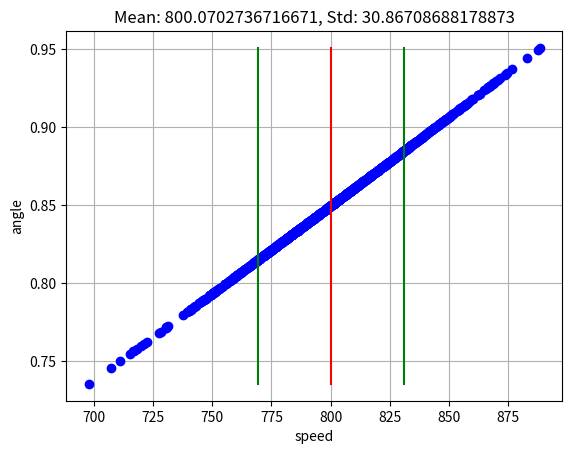

Generate this figure with matplotlib:
from math import *
import numpy
from matplotlib import pyplot

BULLET_WEIGHT = 0.004
CARGO_WEIGHT = 1.75
G = 9.8
L = 0.5
MEAN_SPEED = 800
POINTS = 1000
ANGLE_STD = radians(2)


def get_speed(alpha):
    return ((CARGO_WEIGHT + BULLET_WEIGHT) / BULLET_WEIGHT) * \
           sqrt(2 * G * L * (1 - cos(alpha)))


mean_angle = acos(1 - ((BULLET_WEIGHT * MEAN_SPEED) ** 2) /
                  (2 * (BULLET_WEIGHT + CARGO_WEIGHT) ** 2 * G * L))
angles = numpy.random.normal(mean_angle, ANGLE_STD, POINTS).tolist()
speeds = [get_speed(angle) for angle in angles]
mean_speed = numpy.mean(speeds)
speed_std = numpy.std(speeds)

pyplot.plot(speeds, angles, 'bo')
pyplot.plot([mean_speed, mean_speed], [min(angles), max(angles)], color='red')
pyplot.plot([mean_speed - speed_std, mean_speed - speed_std],
            [min(angles), max(angles)], color='green')
pyplot.plot([mean_speed + speed_std, mean_speed + speed_std],
            [min(angles), max(angles)], color='green')
pyplot.grid(True)
pyplot.xlabel("speed")
pyplot.ylabel("angle")
pyplot.title("Mean: {0}, Std: {1}".format(mean_speed, speed_std))
pyplot.show()
